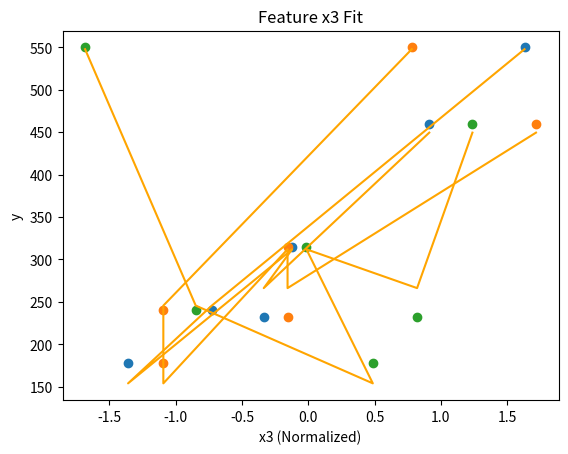
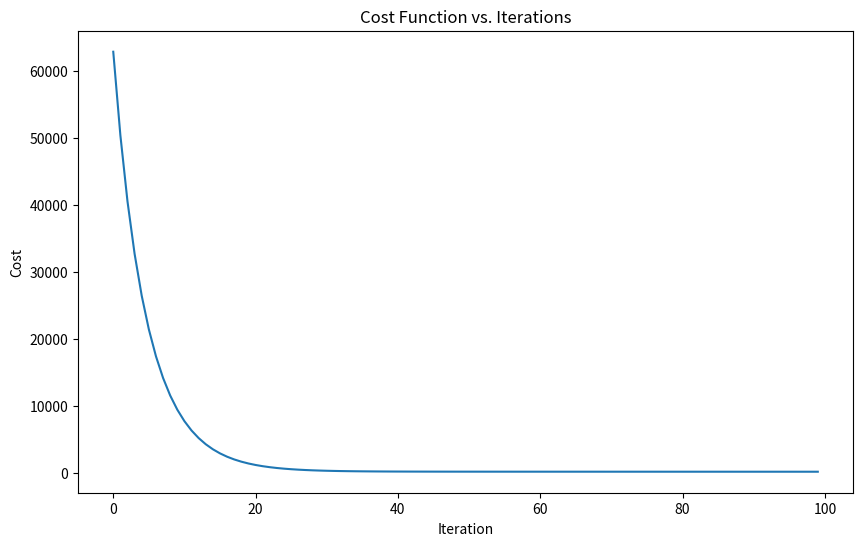

Reproduce these figures in Python, in order.
import numpy as np
import matplotlib.pyplot as plt

#training data - features
x_train = np.array([
    [2104, 5, 45],
    [1416, 3, 40],
    [1534, 3, 30],
    [852,  2, 36],
    [1200, 2, 20],  
    [2500, 4, 10]   
])

#training data - targets
y_train = np.array([460, 232, 315, 178, 240, 550])

#function to predict taret value for new inputs
def prediction(x,w,b):
    f_wb = np.dot(x,w) + b
    return f_wb

#function to calculate cost of the model
def cost(x,y,w,b):
    m = x.shape[0]
    cost = 0 
    
    for i in range(m):
        f_wb = np.dot(x[i],w) + b
        cost += (f_wb - y[i])**2
    cost = cost/(2*m)
    
    return cost

#function to calculate gradients 
def gradients(x,y,w,b):
    m,n = x.shape
    dj_dw = np.zeros(n)
    dj_db = 0
    
    for i in range(m):
        error = (np.dot(x[i],w)+b) - y[i]
        for j in range(n):
            dj_dw[j] += error*x[i,j]
        dj_db += error
    dj_dw = dj_dw/m
    dj_db = dj_db/m
    
    return dj_dw , dj_db

#function to apply gradient descent
def gradient_descent(x,y,w_in,b_in,cost,gradient,alpha,iterations):
    j_hist = []
    w = w_in.copy()
    b = b_in 
    
    for i in range(iterations):
        dj_dw , dj_db = gradient(x,y,w,b)
        
        w = w - alpha*dj_dw
        b = b - alpha*dj_db
        
        if (i % 100 == 0):
            
            j_hist.append(cost(x,y,w,b))
            print(f"iteration - {i}    ,    Cost - {j_hist[-1]}")

    return w , b , j_hist

#funciton to normalize values of features
def z_norm(x):
    
    mu = np.mean(x, axis=0)
    sigma = np.std(x, axis=0)
    
    x_norm = (x-mu) / sigma
    
    return (x_norm,mu,sigma)


#intial data
w_in = [0,0,0]
b_in = 0
x_norm, x_mu, x_sigma = z_norm(x_train)

iterations = 10000
alpha = 0.001
# w, b, j_hist = gradient_descent(x_train,y_train,w_in,b_in,cost,gradients,alpha,iterations) #without normalization - very small alpha value required
w, b, j_hist = gradient_descent(x_norm,y_train,w_in,b_in,cost,gradients,alpha,iterations)

print(w,b)


y_pred = prediction(x_norm,w,b)


#plots to check sanity of model
# Feature 1 (x1) vs y
plt.scatter(x_norm[:, 0], y_train) # Actual data
plt.plot(x_norm[:, 0], y_pred, color='orange') # Model prediction line
plt.xlabel("x1 (Normalized)")
plt.ylabel("y")
plt.title("Feature x1 Fit")
plt.show()

# Feature 2 (x2) vs y
plt.scatter(x_norm[:, 1], y_train)
plt.plot(x_norm[:, 1], y_pred, color='orange')
plt.xlabel("x2 (Normalized)")
plt.ylabel("y")
plt.title("Feature x2 Fit")
plt.show()

# Feature 3 (x3) vs y
plt.scatter(x_norm[:, 2], y_train)
plt.plot(x_norm[:, 2], y_pred, color='orange')
plt.xlabel("x3 (Normalized)")
plt.ylabel("y")
plt.title("Feature x3 Fit")
plt.show()



plt.figure(figsize=(10, 6))
plt.plot(j_hist)
plt.title("Cost Function vs. Iterations")
plt.xlabel("Iteration")
plt.ylabel("Cost")
plt.show()
